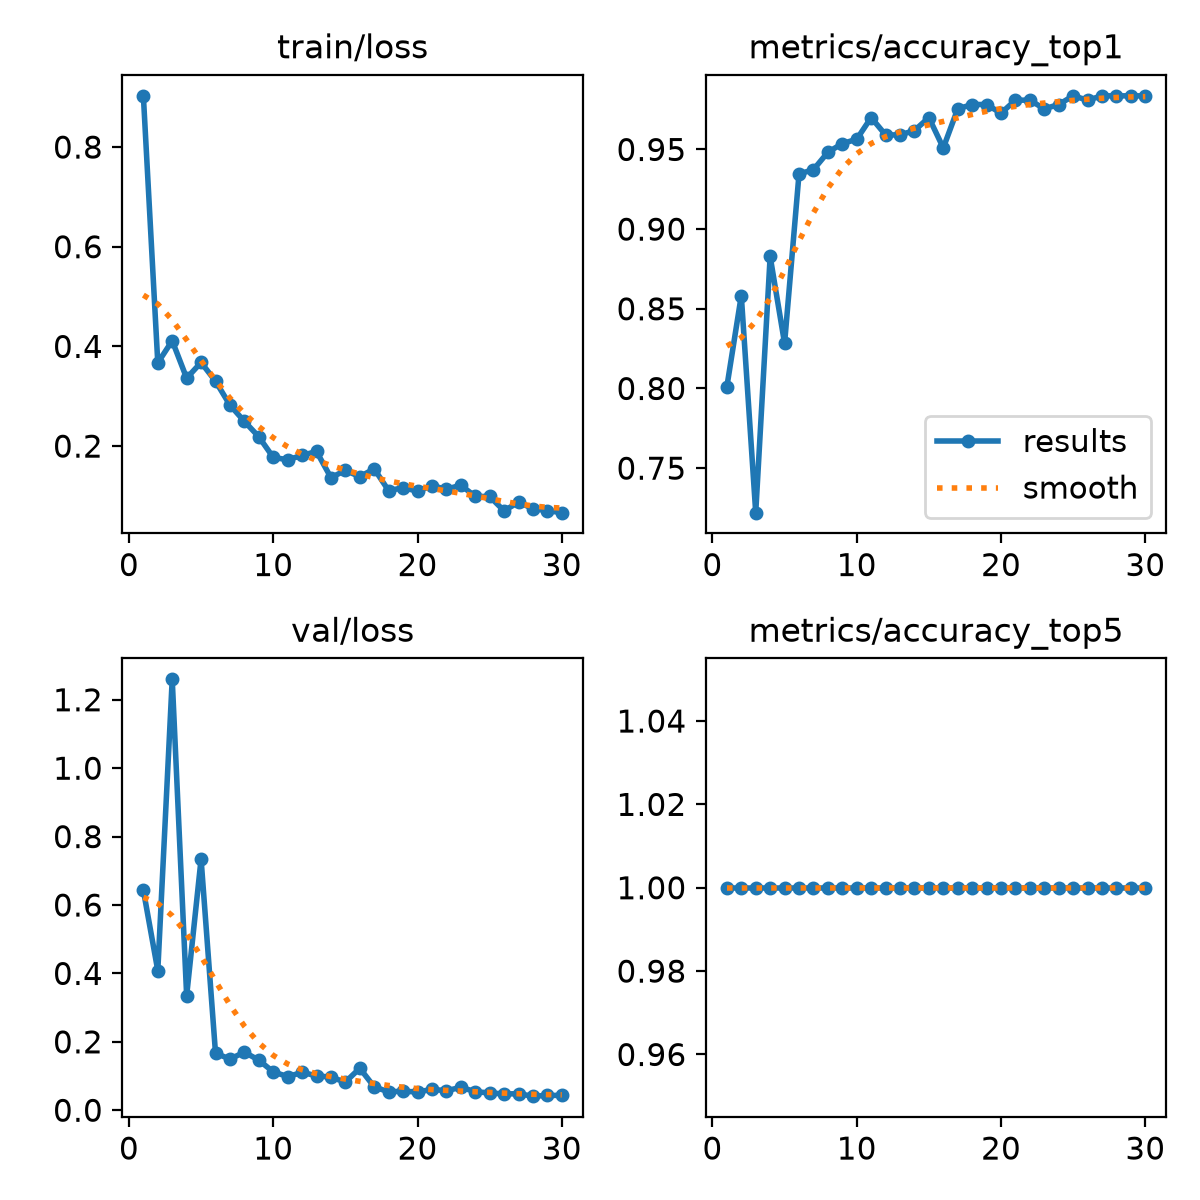

The file beside this chart, header and first rows:
epoch, time, train/loss, metrics/accuracy_top1, metrics/accuracy_top5, val/loss, lr/pg0, lr/pg1, lr/pg2
1, 84.95, 0.9027, 0.8011, 1, 0.6432, 0.000409, 0.000409, 0.000409
2, 166.8, 0.367, 0.8583, 1, 0.4083, 0.0007984, 0.0007984, 0.0007984
3, 240.2, 0.4114, 0.7221, 1, 1.26, 0.00116, 0.00116, 0.00116
4, 302, 0.3363, 0.8828, 1, 0.335, 0.001126, 0.001126, 0.001126
5, 363.5, 0.3678, 0.8283, 1, 0.7342, 0.001085, 0.001085, 0.001085
6, 429.2, 0.3302, 0.9346, 1, 0.1673, 0.001044, 0.001044, 0.001044
7, 491.1, 0.2823, 0.9373, 1, 0.1494, 0.001002, 0.001002, 0.001002
8, 554.5, 0.2497, 0.9482, 1, 0.17, 0.0009612, 0.0009612, 0.0009612
9, 618.6, 0.2187, 0.9537, 1, 0.1464, 0.00092, 0.00092, 0.00092
10, 681, 0.1774, 0.9564, 1, 0.1123, 0.0008787, 0.0008787, 0.0008787
11, 747.6, 0.1726, 0.97, 1, 0.09845, 0.0008375, 0.0008375, 0.0008375
12, 810.9, 0.1813, 0.9591, 1, 0.1104, 0.0007962, 0.0007962, 0.0007962
13, 874.2, 0.1893, 0.9591, 1, 0.1011, 0.000755, 0.000755, 0.000755
14, 930.9, 0.1368, 0.9618, 1, 0.09647, 0.0007137, 0.0007137, 0.0007137
15, 987, 0.1512, 0.97, 1, 0.08254, 0.0006725, 0.0006725, 0.0006725
16, 1042, 0.1387, 0.9509, 1, 0.1228, 0.0006312, 0.0006312, 0.0006312
17, 1100, 0.1544, 0.9755, 1, 0.06853, 0.00059, 0.00059, 0.00059
18, 1161, 0.1105, 0.9782, 1, 0.0536, 0.0005487, 0.0005487, 0.0005487
19, 1218, 0.1166, 0.9782, 1, 0.05597, 0.0005075, 0.0005075, 0.0005075
20, 1275, 0.1096, 0.9728, 1, 0.0532, 0.0004662, 0.0004662, 0.0004662
21, 1331, 0.1205, 0.9809, 1, 0.06111, 0.000425, 0.000425, 0.000425
22, 1387, 0.1134, 0.9809, 1, 0.05711, 0.0003837, 0.0003837, 0.0003837
23, 1443, 0.1216, 0.9755, 1, 0.06698, 0.0003425, 0.0003425, 0.0003425
24, 1499, 0.09904, 0.9782, 1, 0.05451, 0.0003012, 0.0003012, 0.0003012
25, 1553, 0.09891, 0.9837, 1, 0.05039, 0.00026, 0.00026, 0.00026
26, 1610, 0.07011, 0.9809, 1, 0.04795, 0.0002188, 0.0002188, 0.0002188
27, 1663, 0.08754, 0.9837, 1, 0.04809, 0.0001775, 0.0001775, 0.0001775
28, 1721, 0.07448, 0.9837, 1, 0.04121, 0.0001363, 0.0001363, 0.0001363
29, 1777, 0.07049, 0.9837, 1, 0.0432, 9.5e-05, 9.5e-05, 9.5e-05
30, 1832, 0.06646, 0.9837, 1, 0.04364, 5.375e-05, 5.375e-05, 5.375e-05
